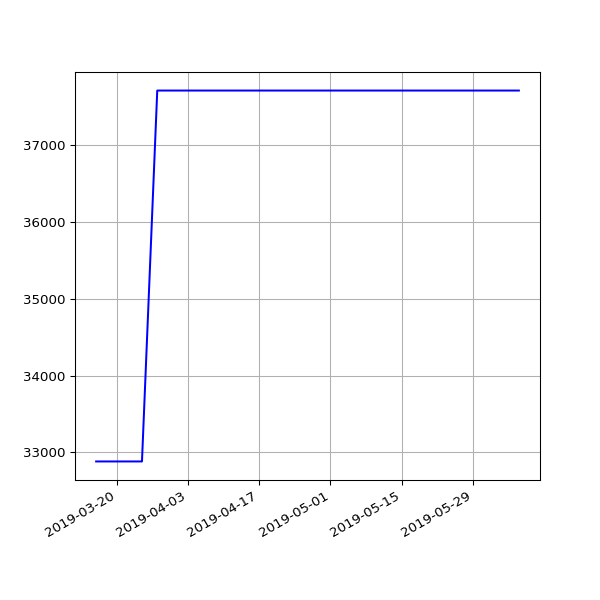

Values plotted in this chart, from the file beside it:
date, value
2019-03-16 06:34:51 +0000, 32881
2019-03-19 06:42:23 +0000, 32881
2019-03-22 06:58:13 +0000, 32881
2019-03-25 06:50:58 +0000, 32881
2019-03-28 07:47:59 +0000, 37710
2019-04-01 07:40:45 +0100, 37710
2019-04-04 06:42:25 +0100, 37710
2019-04-07 06:51:48 +0100, 37710
2019-04-10 06:56:15 +0100, 37710
2019-04-16 11:24:05 +0100, 37710
2019-04-19 07:16:50 +0100, 37710
2019-04-22 07:00:26 +0100, 37710
2019-05-01 07:20:31 +0100, 37710
2019-05-04 07:15:27 +0100, 37710
2019-05-07 07:29:37 +0100, 37710
2019-05-10 07:10:29 +0100, 37710
2019-05-13 07:01:24 +0100, 37710
2019-05-16 07:14:22 +0100, 37710
2019-05-19 06:46:07 +0100, 37710
2019-05-22 07:06:31 +0100, 37710
2019-05-25 07:04:15 +0100, 37710
2019-06-01 06:56:39 +0100, 37710
2019-06-04 06:58:16 +0100, 37710
2019-06-07 07:01:51 +0100, 37710
